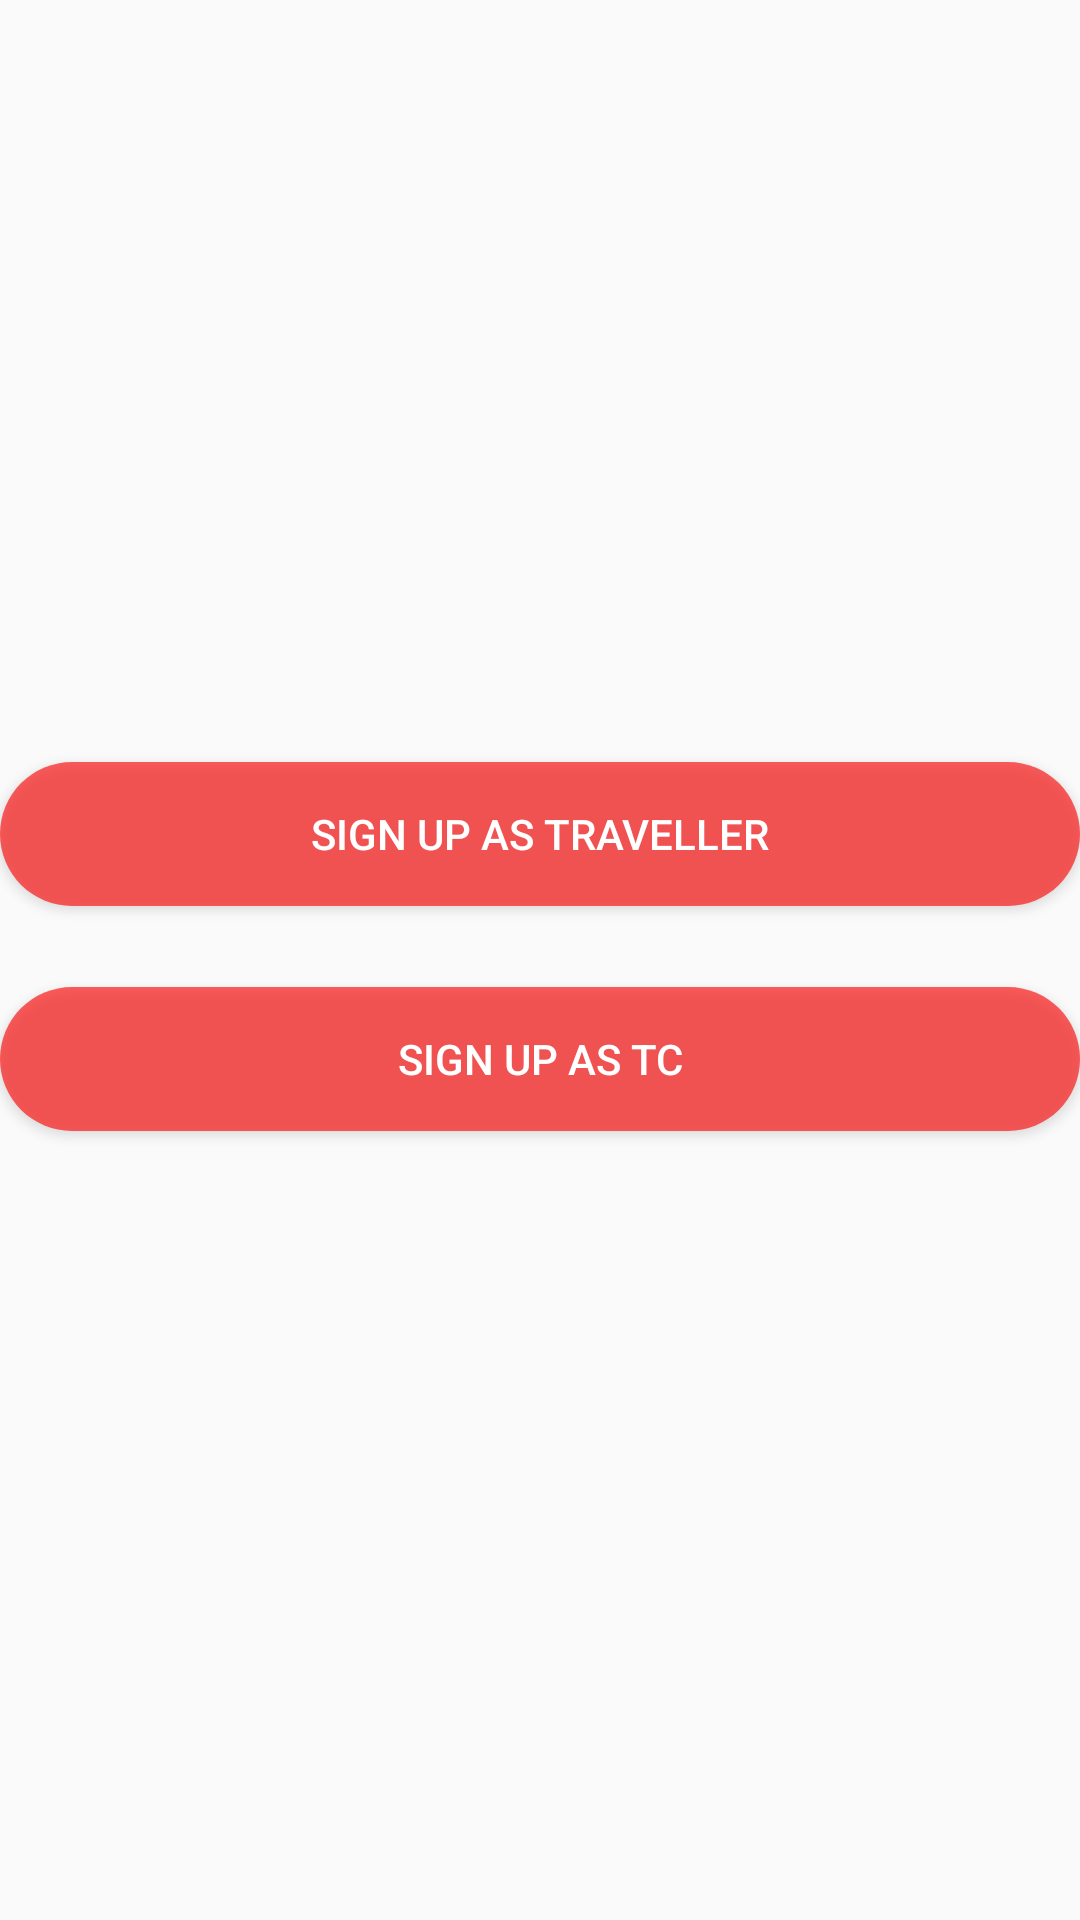

This screen was rendered from an Android layout file. Write that file and the resources it references.
<!-- AndroidManifest.xml: application theme AppTheme -->
<!-- res/layout/activity_decide.xml -->
<?xml version="1.0" encoding="utf-8"?>
<RelativeLayout xmlns:android="http://schemas.android.com/apk/res/android"
    xmlns:app="http://schemas.android.com/apk/res-auto"
    xmlns:tools="http://schemas.android.com/tools"
    android:layout_width="match_parent"
    android:layout_height="match_parent"
    android:background="@drawable/fb1"
    tools:context="com.example.siddharth.metroticket.Decide">







    <android.support.v4.view.ViewPager
        android:id="@+id/view_pager"
        android:layout_height="230dp"
        android:layout_width="match_parent">
    </android.support.v4.view.ViewPager>
    <Button
        android:textColor="#fff"
        android:text="sign up as traveller"
        android:background="@drawable/shape_register"
        android:id="@+id/bt1"
        android:layout_width="match_parent"
        android:layout_height="wrap_content"
        android:layout_below="@+id/view_pager"
        android:layout_alignParentLeft="true"
        android:layout_alignParentStart="true"
        android:layout_marginTop="24dp" />
    <Button
        android:textColor="#fff"
        android:text="sign up as tc"
        android:background="@drawable/shape_register"
        android:id="@+id/bt2"
        android:layout_width="match_parent"
        android:layout_height="wrap_content"
        android:layout_marginTop="27dp"
        android:layout_below="@+id/bt1"
        android:layout_alignParentLeft="true"
        android:layout_alignParentStart="true" />


</RelativeLayout>
<!-- resources referenced by this layout -->
<resources>
  <!-- drawable shape_register (drawable) -->
  <?xml version="1.0" encoding="utf-8"?>
  <shape xmlns:android="http://schemas.android.com/apk/res/android"
      android:shape="rectangle">
      <solid android:color="#a6fd0a0a"></solid>
      <corners android:bottomLeftRadius="300dp"
          android:topLeftRadius="300dp"
          android:bottomRightRadius="300dp"
          android:topRightRadius="300dp"></corners>
  
  </shape>
  <style name="AppTheme" parent="Theme.AppCompat.Light.DarkActionBar">
          
  
          
  
      </style>
</resources>
